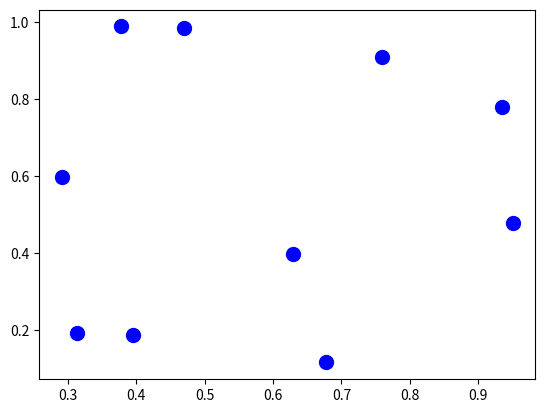

Recreate this plot in Python.
import matplotlib.pyplot as plt
import numpy as np

points = np.random.rand(10, 2)
fig, ax = plt.subplots()
sc = ax.scatter(points[:, 0], points[:, 1], s=100, c='blue')

dragging_idx = None  # 드래그 중인 점 인덱스

def on_press(event):
    global dragging_idx
    if event.inaxes != ax:
        return

    click = np.array([event.xdata, event.ydata])
    dists = np.linalg.norm(points - click, axis=1)
    idx = np.argmin(dists)

    if dists[idx] < 0.05:
        dragging_idx = idx

def on_motion(event):
    global dragging_idx
    if dragging_idx is None or event.inaxes != ax:
        return

    points[dragging_idx] = [event.xdata, event.ydata]
    sc.set_offsets(points)
    fig.canvas.draw_idle()

def on_release(event):
    global dragging_idx
    dragging_idx = None

# 이벤트 연결
fig.canvas.mpl_connect('button_press_event', on_press)
fig.canvas.mpl_connect('motion_notify_event', on_motion)
fig.canvas.mpl_connect('button_release_event', on_release)

plt.show()
